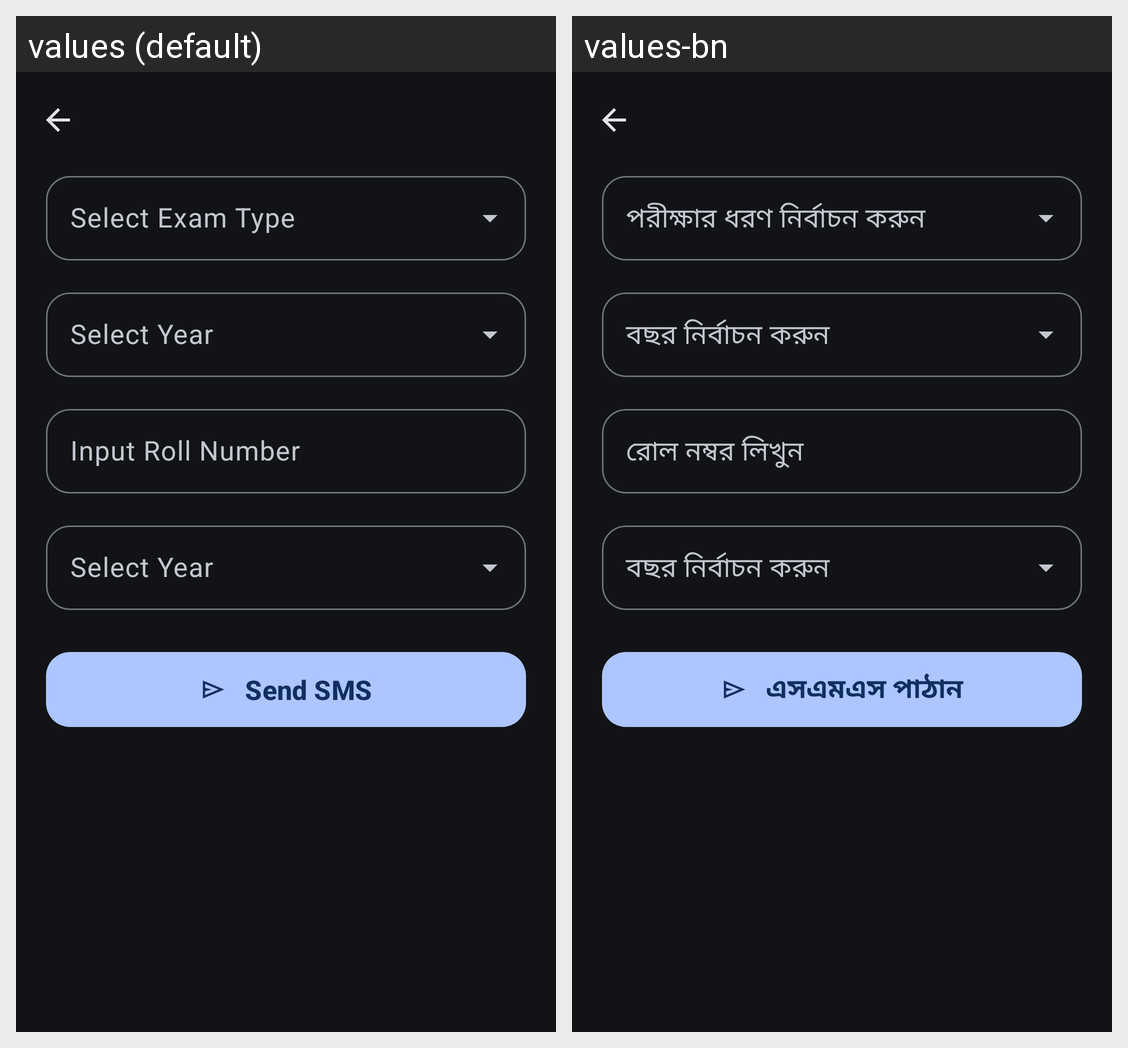

The same Android screen rendered under two of its app's locales, left to right. List the strings drawn on it with the default value and each locale's translation.
Android screen res/layout/activity_result_sms.xml rendered under 2 locales, left to right: values (default), values-bn. Device: Nexus 5 (rendered at 1080×1920; each locale shown at half size, 540×960, under a caption strip naming it); theme AppThemeDark.
Strings drawn on this screen, with the default value and each locale's value (text and hints the layout hard-codes, and strings that could not be matched under every locale, appear in the picture but are not listed):

ssc_sms_roll_number_hind
  values: Input Roll Number
  values-bn: রোল নম্বর লিখুন

ssc_sms_send_title
  values: Send SMS
  values-bn: এসএমএস পাঠান
